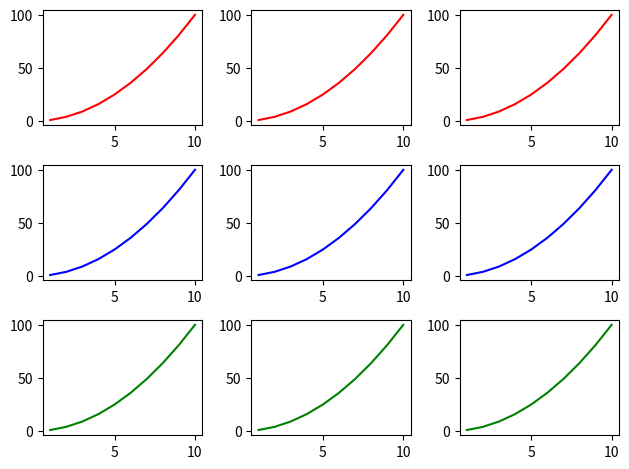

This figure's Python source:
import matplotlib.pyplot as plt 


# x = [1,2,3,4,5,6,7,8,9,10]  # generate x axis points    
# y = [e**2 for e in x]       # generate y-axis points

# plt.plot(x,y)
# plt.show()                  # show initial graph




# x = [1,2,3,4,5,6,7,8,9,10]  # generate x axis points    
# y = [e**3 for e in x]       # generate y-axis points

# plt.plot(x,y)
# plt.title("Our first graph") # title
# plt.xlabel("X axis label")  # x label
# plt.ylabel("Y axis label")  # y label
# plt.show()                  # show initial graph



# x = [1,2,3,4,5,6,7,8,9,10]  # generate x axis points    
# y = [e**3 for e in x]       # generate y-axis points

# plt.subplot(1, 2, 1)        # subplot init with 1/2 total width, standard height, at index 1
# plt.plot(x, y, 'red')

# plt.subplot(1, 2, 2)        # subplot init with 1/2 total width, standard height, at index 2
# plt.plot(x, y, 'blue')
# plt.show()              


# Object oriented interface
# x = [1,2,3,4,5,6,7,8,9,10]  # generate x axis points    
# y = [e**2 for e in x]       # generate y-axis points

# fig = plt.figure()
# ax = fig.add_axes([0.1, 0.2, 0.8, 0.9])
# ax.plot(x, y, 'green')
# ax.set_xlabel("X")
# ax.set_ylabel("Y")
# ax.set_title("Title")
# plt.show()

# x = [1,2,3,4,5,6,7,8,9,10]  # generate x axis points    
# y = [e**2 for e in x]       # generate y-axis points

# fig = plt.figure()
# ax = fig.add_axes([0.1, 0.1, 0.8, 0.8])     # add first axes to figure (from bottom left: x, y, width, height)
# ax2 = fig.add_axes([0.2, 0.5, 0.4, 0.3])    # add second axes to figure

# ax.plot(x, y, 'green')
# ax2.plot(x, [e/2 for e in y], 'blue')       # add distinct values/color 

# ax.set_xlabel("X")
# ax.set_ylabel("Y")
# ax.set_title("Title")
# ax2.set_xlabel("X on ax2")
# ax2.set_ylabel("Y on ax2")
# ax2.set_title("Title on ax2")
# plt.show()


x = [1,2,3,4,5,6,7,8,9,10]  # generate x axis points    
y = [e**2 for e in x]       # generate y-axis points

fig, ax = plt.subplots(nrows=3, ncols=3)  # 3x3 graphs on figure
ax[0,0].plot(x,y, 'red')
ax[0,1].plot(x,y, 'red')
ax[0,2].plot(x,y, 'red')

ax[1,0].plot(x,y, 'blue')
ax[1,1].plot(x,y, 'blue')
ax[1,2].plot(x,y, 'blue')

ax[2,0].plot(x,y, 'green')
ax[2,1].plot(x,y, 'green')
ax[2,2].plot(x,y, 'green')

plt.tight_layout()
plt.show()

# https://heartbeat.fritz.ai/introduction-to-matplotlib-data-visualization-in-python-d9143287ae39